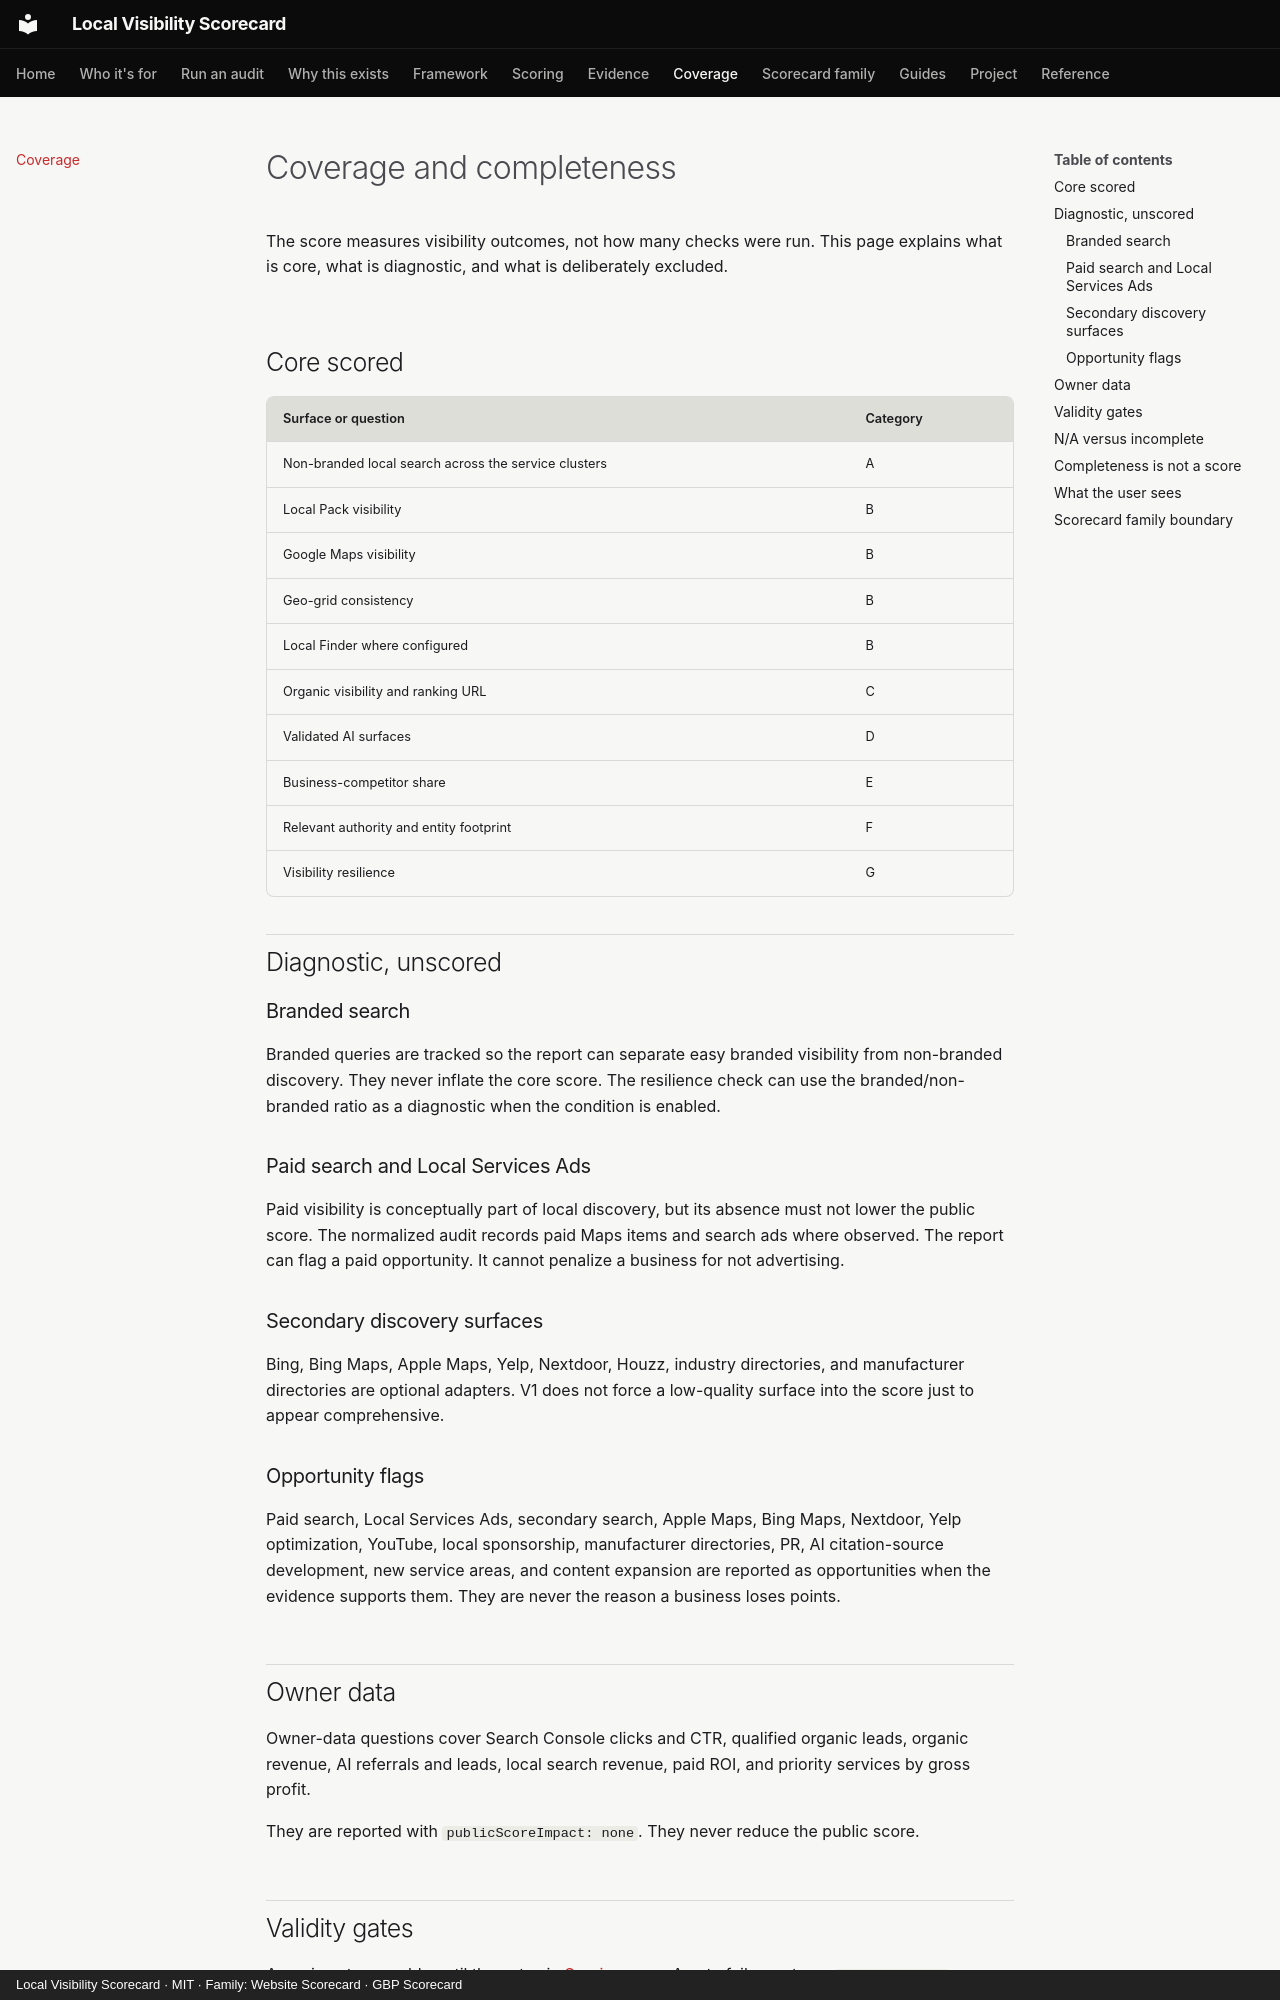

repository: thatguynef/local-visibility-scorecard · page: coverage-completeness/index.html · generator: mkdocs · copyright: Local Visibility Scorecard · MIT · Family: Website Scorecard · GBP Scorecard

---
description: "What the Local Visibility Scorecard scores, what is diagnostic or owner data, and why missing core evidence is INSUFFICIENT EVIDENCE."
---

# Coverage and completeness

The score measures visibility outcomes, not how many checks were run. This page explains what is core, what is diagnostic, and what is deliberately excluded.

## Core scored

| Surface or question | Category |
|---|---|
| Non-branded local search across the service clusters | A |
| Local Pack visibility | B |
| Google Maps visibility | B |
| Geo-grid consistency | B |
| Local Finder where configured | B |
| Organic visibility and ranking URL | C |
| Validated AI surfaces | D |
| Business-competitor share | E |
| Relevant authority and entity footprint | F |
| Visibility resilience | G |

## Diagnostic, unscored

### Branded search

Branded queries are tracked so the report can separate easy branded visibility from non-branded discovery. They never inflate the core score. The resilience check can use the branded/non-branded ratio as a diagnostic when the condition is enabled.

### Paid search and Local Services Ads

Paid visibility is conceptually part of local discovery, but its absence must not lower the public score. The normalized audit records paid Maps items and search ads where observed. The report can flag a paid opportunity. It cannot penalize a business for not advertising.

### Secondary discovery surfaces

Bing, Bing Maps, Apple Maps, Yelp, Nextdoor, Houzz, industry directories, and manufacturer directories are optional adapters. V1 does not force a low-quality surface into the score just to appear comprehensive.

### Opportunity flags

Paid search, Local Services Ads, secondary search, Apple Maps, Bing Maps, Nextdoor, Yelp optimization, YouTube, local sponsorship, manufacturer directories, PR, AI citation-source development, new service areas, and content expansion are reported as opportunities when the evidence supports them. They are never the reason a business loses points.

## Owner data

Owner-data questions cover Search Console clicks and CTR, qualified organic leads, organic revenue, AI referrals and leads, local search revenue, paid ROI, and priority services by gross profit.

They are reported with `publicScoreImpact: none`. They never reduce the public score.
